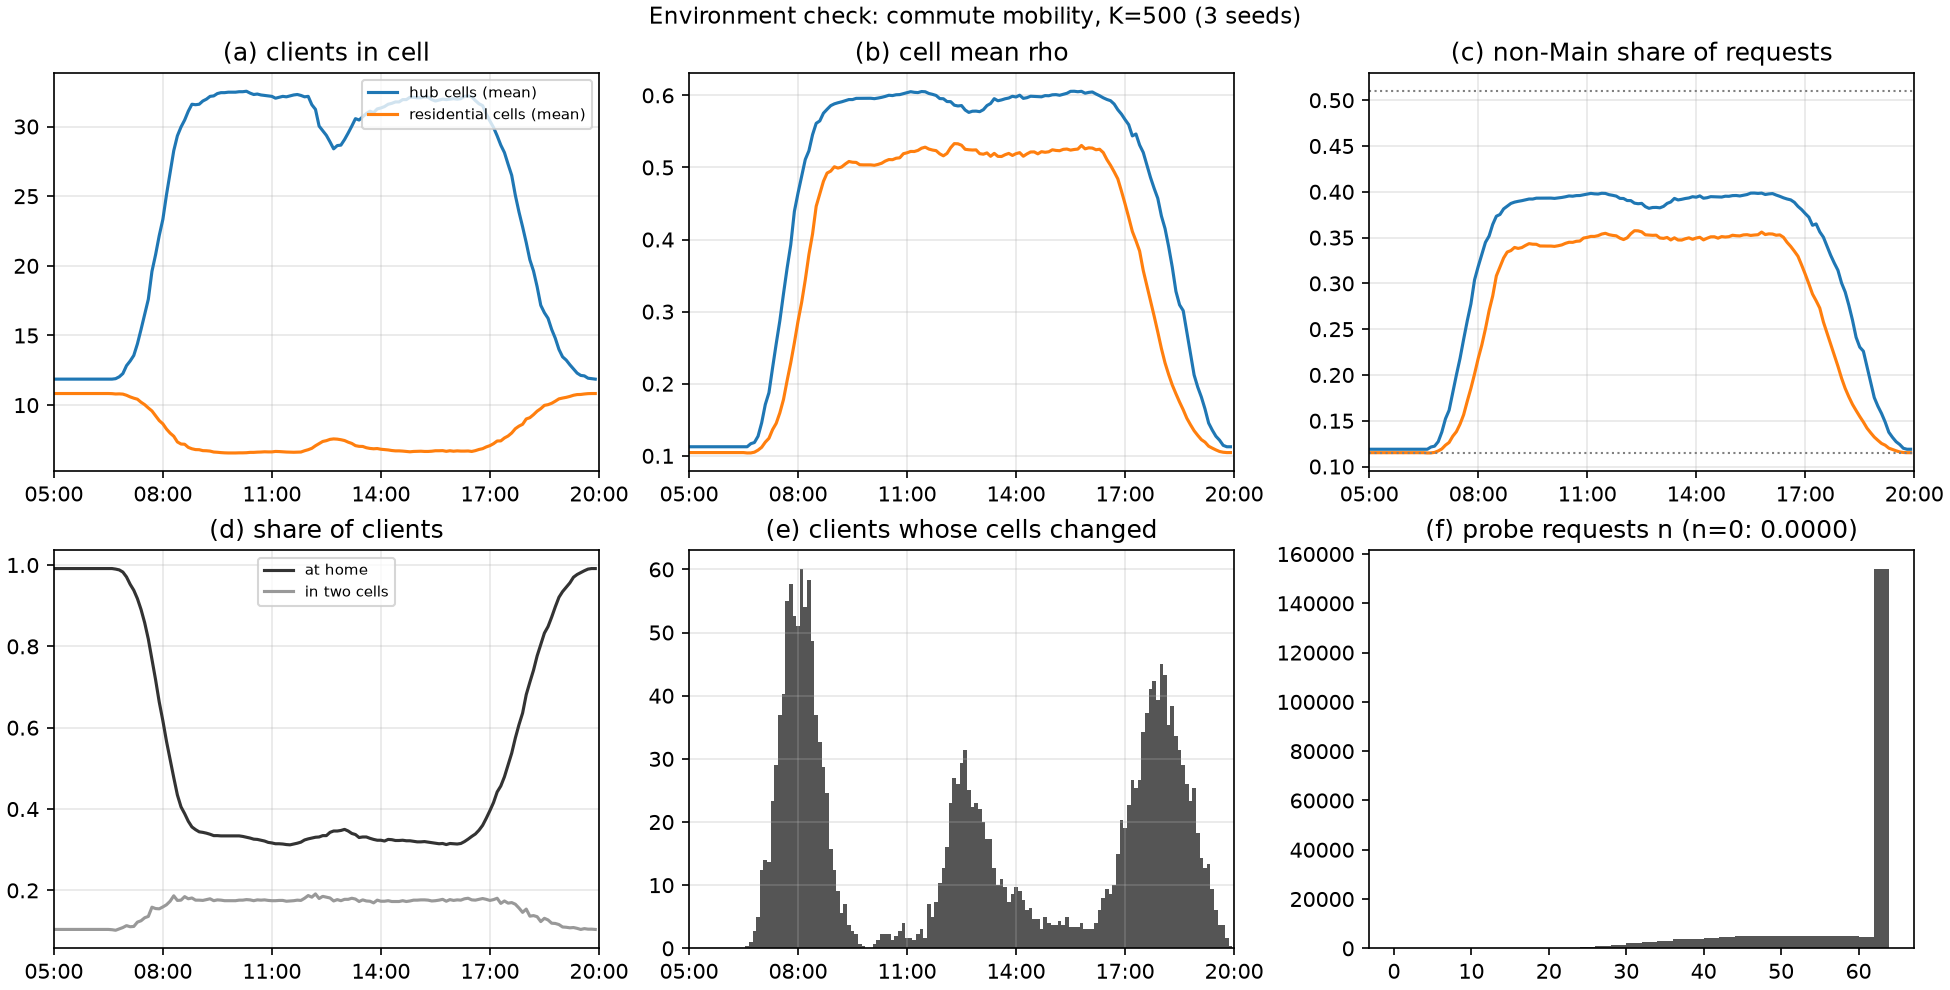

The table this chart was drawn from, first rows:
round, clock, series, clients_in_cell, cell_mean_rho, non_main_share, share_at_home, share_two_cells, membership_changes
1, 05:00, hub cells (mean), 11.87, 0.1126, 0.1189, 0.9913, 0.1040, 0.00
1, 05:00, residential cells (mean), 10.83, 0.1045, 0.1151, 0.9913, 0.1040, 0.00
2, 05:06, hub cells (mean), 11.87, 0.1126, 0.1189, 0.9913, 0.1040, 0.00
2, 05:06, residential cells (mean), 10.83, 0.1045, 0.1151, 0.9913, 0.1040, 0.00
3, 05:12, hub cells (mean), 11.87, 0.1126, 0.1189, 0.9913, 0.1040, 0.00
3, 05:12, residential cells (mean), 10.83, 0.1045, 0.1151, 0.9913, 0.1040, 0.00
4, 05:18, hub cells (mean), 11.87, 0.1126, 0.1189, 0.9913, 0.1040, 0.00
4, 05:18, residential cells (mean), 10.83, 0.1045, 0.1151, 0.9913, 0.1040, 0.00
5, 05:24, hub cells (mean), 11.87, 0.1126, 0.1189, 0.9913, 0.1040, 0.00
5, 05:24, residential cells (mean), 10.83, 0.1045, 0.1151, 0.9913, 0.1040, 0.00
6, 05:30, hub cells (mean), 11.87, 0.1126, 0.1189, 0.9913, 0.1040, 0.00
6, 05:30, residential cells (mean), 10.83, 0.1045, 0.1151, 0.9913, 0.1040, 0.00
7, 05:36, hub cells (mean), 11.87, 0.1126, 0.1189, 0.9913, 0.1040, 0.00
7, 05:36, residential cells (mean), 10.83, 0.1045, 0.1151, 0.9913, 0.1040, 0.00
8, 05:42, hub cells (mean), 11.87, 0.1126, 0.1189, 0.9913, 0.1040, 0.00
8, 05:42, residential cells (mean), 10.83, 0.1045, 0.1151, 0.9913, 0.1040, 0.00
9, 05:48, hub cells (mean), 11.87, 0.1126, 0.1189, 0.9913, 0.1040, 0.00
9, 05:48, residential cells (mean), 10.83, 0.1045, 0.1151, 0.9913, 0.1040, 0.00
10, 05:54, hub cells (mean), 11.87, 0.1126, 0.1189, 0.9913, 0.1040, 0.00
10, 05:54, residential cells (mean), 10.83, 0.1045, 0.1151, 0.9913, 0.1040, 0.00
11, 06:00, hub cells (mean), 11.87, 0.1126, 0.1189, 0.9913, 0.1040, 0.00
11, 06:00, residential cells (mean), 10.83, 0.1045, 0.1151, 0.9913, 0.1040, 0.00
12, 06:06, hub cells (mean), 11.87, 0.1126, 0.1189, 0.9913, 0.1040, 0.00
12, 06:06, residential cells (mean), 10.83, 0.1045, 0.1151, 0.9913, 0.1040, 0.00
13, 06:12, hub cells (mean), 11.87, 0.1126, 0.1189, 0.9913, 0.1040, 0.00
13, 06:12, residential cells (mean), 10.83, 0.1045, 0.1151, 0.9913, 0.1040, 0.00
14, 06:18, hub cells (mean), 11.87, 0.1126, 0.1189, 0.9913, 0.1040, 0.00
14, 06:18, residential cells (mean), 10.83, 0.1045, 0.1151, 0.9913, 0.1040, 0.00
15, 06:24, hub cells (mean), 11.87, 0.1126, 0.1189, 0.9913, 0.1040, 0.00
15, 06:24, residential cells (mean), 10.83, 0.1045, 0.1151, 0.9913, 0.1040, 0.00
16, 06:30, hub cells (mean), 11.87, 0.1126, 0.1189, 0.9913, 0.1040, 0.00
16, 06:30, residential cells (mean), 10.83, 0.1045, 0.1151, 0.9913, 0.1040, 0.00
17, 06:36, hub cells (mean), 11.87, 0.1126, 0.1189, 0.9913, 0.1033, 0.33
17, 06:36, residential cells (mean), 10.82, 0.1040, 0.1148, 0.9913, 0.1033, 0.33
18, 06:42, hub cells (mean), 11.9, 0.1168, 0.1213, 0.9900, 0.1020, 1.00
18, 06:42, residential cells (mean), 10.8, 0.1040, 0.1149, 0.9900, 0.1020, 1.00
19, 06:48, hub cells (mean), 12.03, 0.1185, 0.1223, 0.9880, 0.1053, 2.67
19, 06:48, residential cells (mean), 10.81, 0.1051, 0.1154, 0.9880, 0.1053, 2.67
20, 06:54, hub cells (mean), 12.27, 0.1272, 0.1271, 0.9827, 0.1087, 5.00
20, 06:54, residential cells (mean), 10.79, 0.1079, 0.1170, 0.9827, 0.1087, 5.00
21, 07:00, hub cells (mean), 12.83, 0.1458, 0.1377, 0.9707, 0.1133, 12.33
21, 07:00, residential cells (mean), 10.71, 0.1119, 0.1193, 0.9707, 0.1133, 12.33
22, 07:06, hub cells (mean), 13.17, 0.1713, 0.1522, 0.9527, 0.1107, 14.00
22, 07:06, residential cells (mean), 10.59, 0.1190, 0.1233, 0.9527, 0.1107, 14.00
23, 07:12, hub cells (mean), 13.57, 0.1876, 0.1615, 0.9380, 0.1113, 13.67
23, 07:12, residential cells (mean), 10.5, 0.1243, 0.1263, 0.9380, 0.1113, 13.67
24, 07:18, hub cells (mean), 14.4, 0.2221, 0.1809, 0.9173, 0.1220, 23.33
24, 07:18, residential cells (mean), 10.43, 0.1364, 0.1331, 0.9173, 0.1220, 23.33
25, 07:24, hub cells (mean), 15.43, 0.2555, 0.1999, 0.8907, 0.1253, 29.00
25, 07:24, residential cells (mean), 10.21, 0.1451, 0.1381, 0.8907, 0.1253, 29.00
26, 07:30, hub cells (mean), 16.5, 0.2874, 0.2180, 0.8580, 0.1327, 37.00
26, 07:30, residential cells (mean), 10.03, 0.1596, 0.1462, 0.8580, 0.1327, 37.00
27, 07:36, hub cells (mean), 17.6, 0.3247, 0.2390, 0.8180, 0.1360, 40.33
27, 07:36, residential cells (mean), 9.800, 0.1781, 0.1566, 0.8180, 0.1360, 40.33
28, 07:42, hub cells (mean), 19.6, 0.3604, 0.2592, 0.7680, 0.1587, 55.00
28, 07:42, residential cells (mean), 9.583, 0.2043, 0.1714, 0.7680, 0.1587, 55.00
29, 07:48, hub cells (mean), 20.8, 0.3927, 0.2776, 0.7180, 0.1553, 57.67
29, 07:48, residential cells (mean), 9.242, 0.2291, 0.1854, 0.7180, 0.1553, 57.67
30, 07:54, hub cells (mean), 22.17, 0.4391, 0.3038, 0.6633, 0.1547, 52.67
30, 07:54, residential cells (mean), 8.892, 0.2569, 0.2011, 0.6633, 0.1547, 52.67
... 240 more rows
